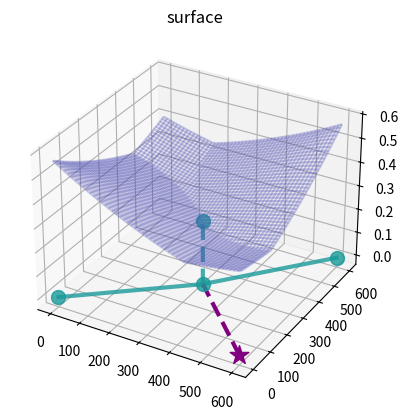

Reproduce this figure in Python.
from mpl_toolkits import mplot3d
import numpy as np
import matplotlib.pyplot as plt

A = np.array([0,0])
B = np.array([600,600])
Kpoint = np.array([600,0])
K = 10

def distance(p1, p2):
    return np.linalg.norm(p1-p2)*0.001

def force(p):
    return K * distance(p, Kpoint)

def f(x, y):
    distanceAB = distance(A, B)
    good_distance = distanceAB/2
    print(good_distance)
    score_dist = 0.5*abs(np.sqrt((x-A[0])**2 + (y-A[1])**2)*0.001 - good_distance) + 0.5*abs(np.sqrt((x-B[0])**2 + (y-B[1])**2)*0.001 - good_distance)
    score_force = abs(np.sqrt((x-Kpoint[0])**2 + (y-Kpoint[1])**2)*0.001)*K
    #return (1/(distanceAB - score_dist)) * (1/(30-score_force))
    Sd = 1+score_dist
    Sf = 1+score_force/50
    return 0.25*Sf*(Sd)**2

x = np.linspace(0, 600, 300)
y = np.linspace(0, 600, 300)

X, Y = np.meshgrid(x, y)
Z = f(X, Y)

#print x,y that gives the lowest score 0-600
xmin, ymin = np.unravel_index(np.argmin(Z), Z.shape)
x_min_value = x[xmin]
y_min_value = y[ymin]
z_min_value = Z[xmin, ymin]

print("x_min_value: ", x_min_value)
print("y_min_value: ", y_min_value)

ax = plt.axes(projection='3d')
ax.plot_wireframe(X, Y, Z, color=np.array([0.3, 0.3, 0.7, 0.3]))
ax.scatter(y_min_value, x_min_value, z_min_value, color=np.array([0.1, 0.6, 0.6, 0.8]), marker='o', s=100)
#disegan una curva sul piano x,y con z = 0 tra i punti A, il minimo e B
x_curve1 = np.linspace(A[0], y_min_value, 100)
y_curve1 = np.linspace(A[1], x_min_value, 100)
z_curve1 = np.zeros(100)
ax.plot3D(x_curve1, y_curve1, z_curve1, color=np.array([0.1, 0.6, 0.6, 0.8]), linewidth=3)
x_curve2 = np.linspace(y_min_value, B[0], 100)
y_curve2 = np.linspace(x_min_value, B[1], 100)
z_curve2 = np.zeros(100)
ax.plot3D(x_curve2, y_curve2, z_curve2, color=np.array([0.1, 0.6, 0.6, 0.8]), linewidth=3)
ax.scatter(A[0], A[1], 0, color=np.array([0.1, 0.6, 0.6, 0.8]), marker='o', s=100)
ax.scatter(B[0], B[1], 0, color=np.array([0.1, 0.6, 0.6, 0.8]), marker='o', s=100)
ax.scatter(y_min_value, x_min_value, 0, color=np.array([0.1, 0.6, 0.6, 0.8]), marker='o', s=100)
ax.scatter(Kpoint[0], Kpoint[1], 0, c='purple', marker='*', s=200)
#vertical line from y_min_value, x_min_value
x_curve3 = np.linspace(y_min_value, y_min_value, 100)
y_curve3 = np.linspace(x_min_value, x_min_value, 100)
z_curve3 = np.linspace(0, z_min_value, 100)
ax.plot3D(x_curve3, y_curve3, z_curve3, color=np.array([0.1, 0.6, 0.6, 0.8]), linestyle='dashed', linewidth=3)
#line from Kpoint to y_min_value, x_min_value
x_curve4 = np.linspace(Kpoint[0], y_min_value, 100)
y_curve4 = np.linspace(Kpoint[1], x_min_value, 100)
z_curve4 = np.zeros(100)
ax.plot3D(x_curve4, y_curve4, z_curve4, 'purple', linestyle='dashed', linewidth=3)
ax.set_title('surface')
plt.show()